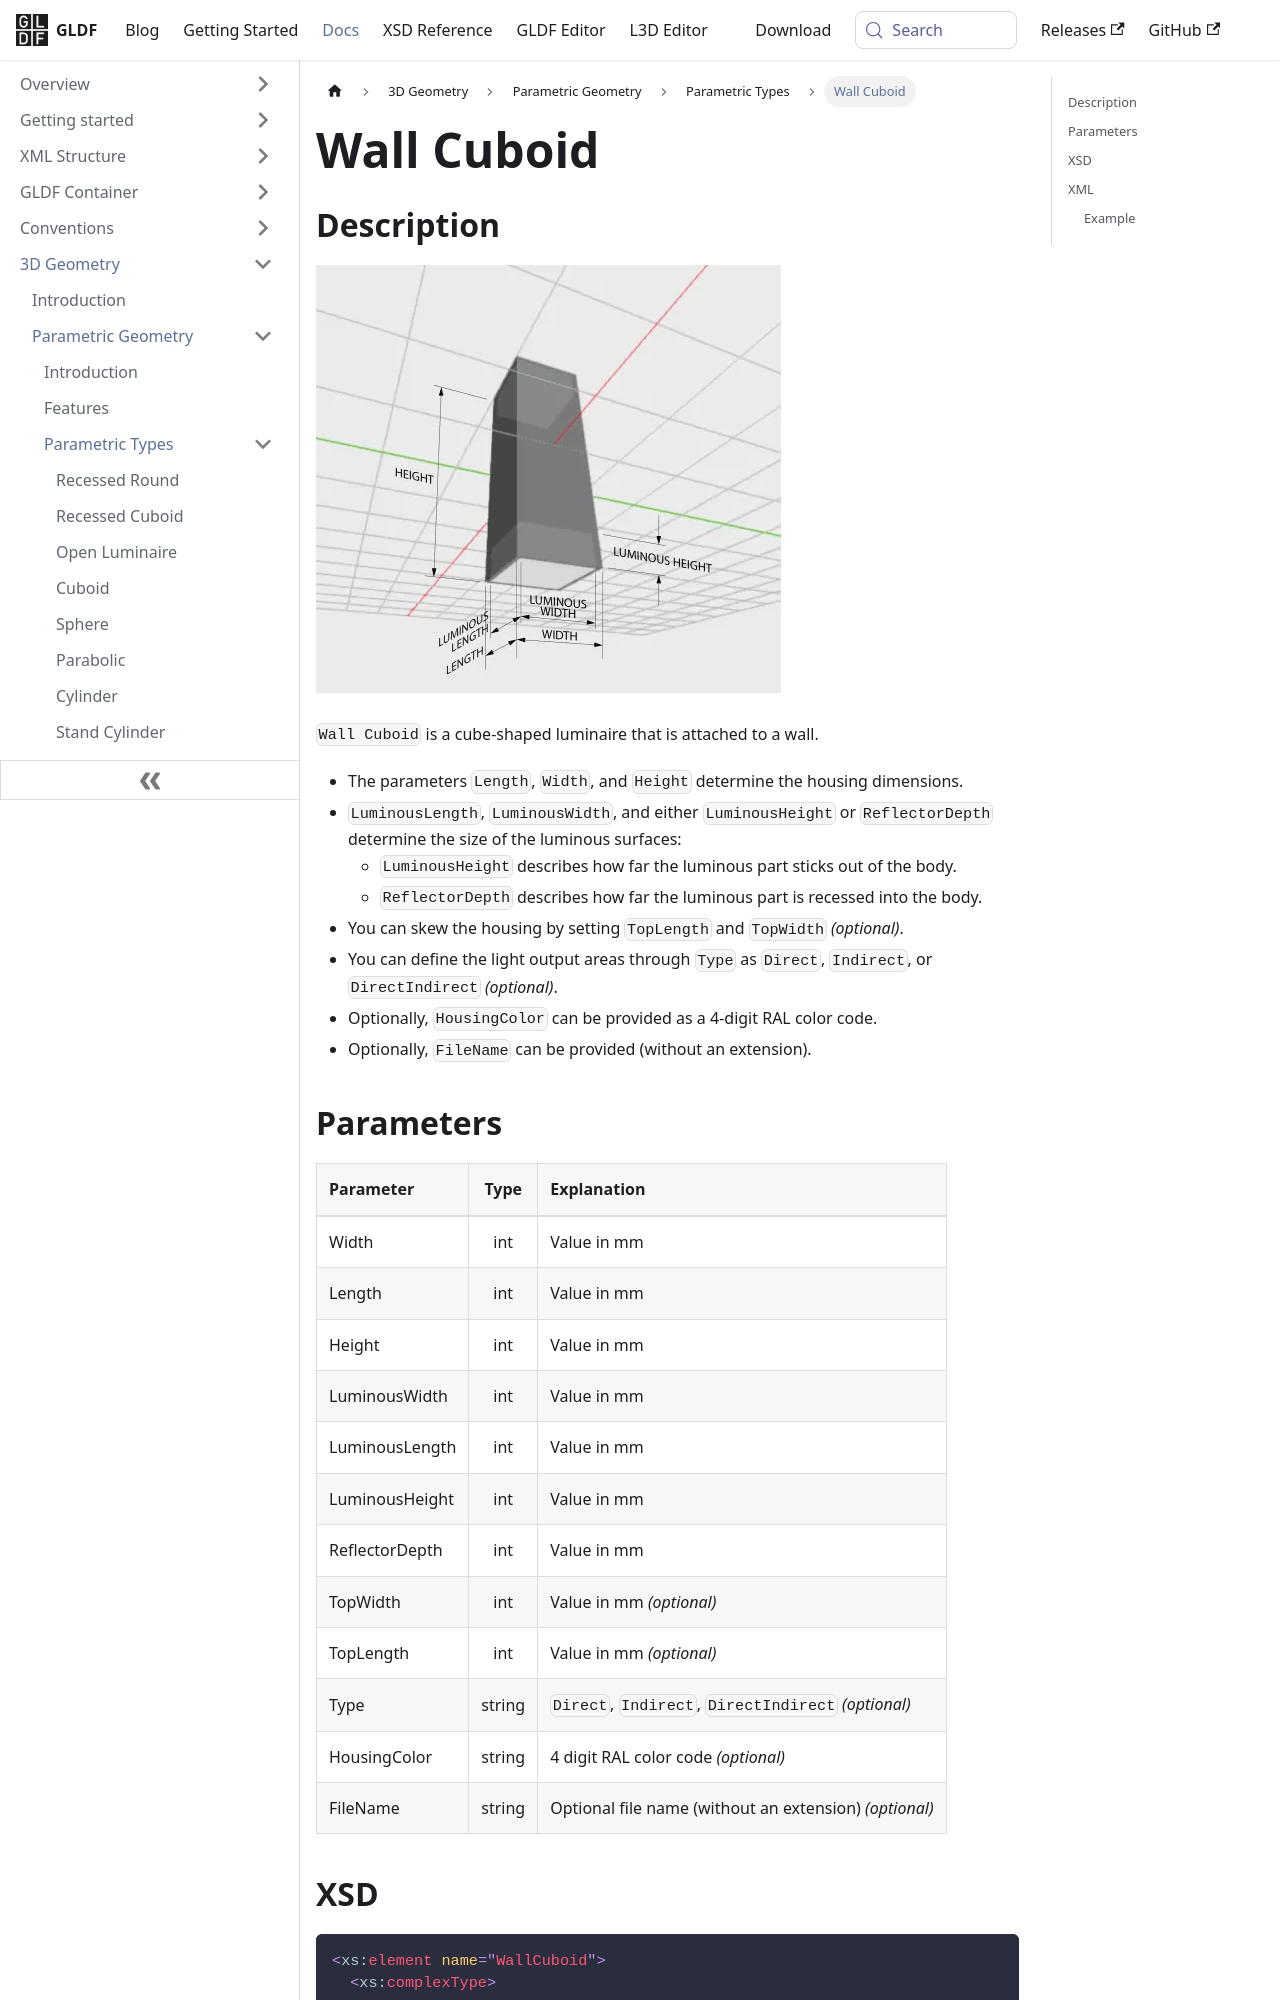

repository: globallightingdata/website · page: docs/geometry/types/parametric-wall-cuboid/index.html · generator: docusaurus

---
title: Wall Cuboid
sidebar_label: Wall Cuboid
---

## Description

![Wall Cuboid](/img/docs/geometry/parametric/wall-cuboid.webp)

`Wall Cuboid` is a cube-shaped luminaire that is attached to a wall.

- The parameters `Length`, `Width`, and `Height` determine the housing dimensions.
- `LuminousLength`, `LuminousWidth`, and either `LuminousHeight` or `ReflectorDepth` determine the size of the luminous surfaces:
  - `LuminousHeight` describes how far the luminous part sticks out of the body.
  - `ReflectorDepth` describes how far the luminous part is recessed into the body.
- You can skew the housing by setting `TopLength` and `TopWidth` *(optional)*.
- You can define the light output areas through `Type` as `Direct`, `Indirect`, or `DirectIndirect` *(optional)*.
- Optionally, `HousingColor` can be provided as a 4-digit RAL color code.
- Optionally, `FileName` can be provided (without an extension).

## Parameters

| Parameter | Type | Explanation |
| :--- | :---: | :--- |
| Width | int | Value in mm |
| Length | int | Value in mm |
| Height | int | Value in mm |
| LuminousWidth | int | Value in mm |
| LuminousLength | int | Value in mm |
| LuminousHeight | int | Value in mm |
| ReflectorDepth | int | Value in mm |
| TopWidth | int | Value in mm *(optional)* |
| TopLength | int | Value in mm *(optional)* |
| Type | string | `Direct`, `Indirect`, `DirectIndirect` *(optional)* |
| HousingColor | string | 4 digit RAL color code *(optional)* |
| FileName | string | Optional file name (without an extension) *(optional)* |
